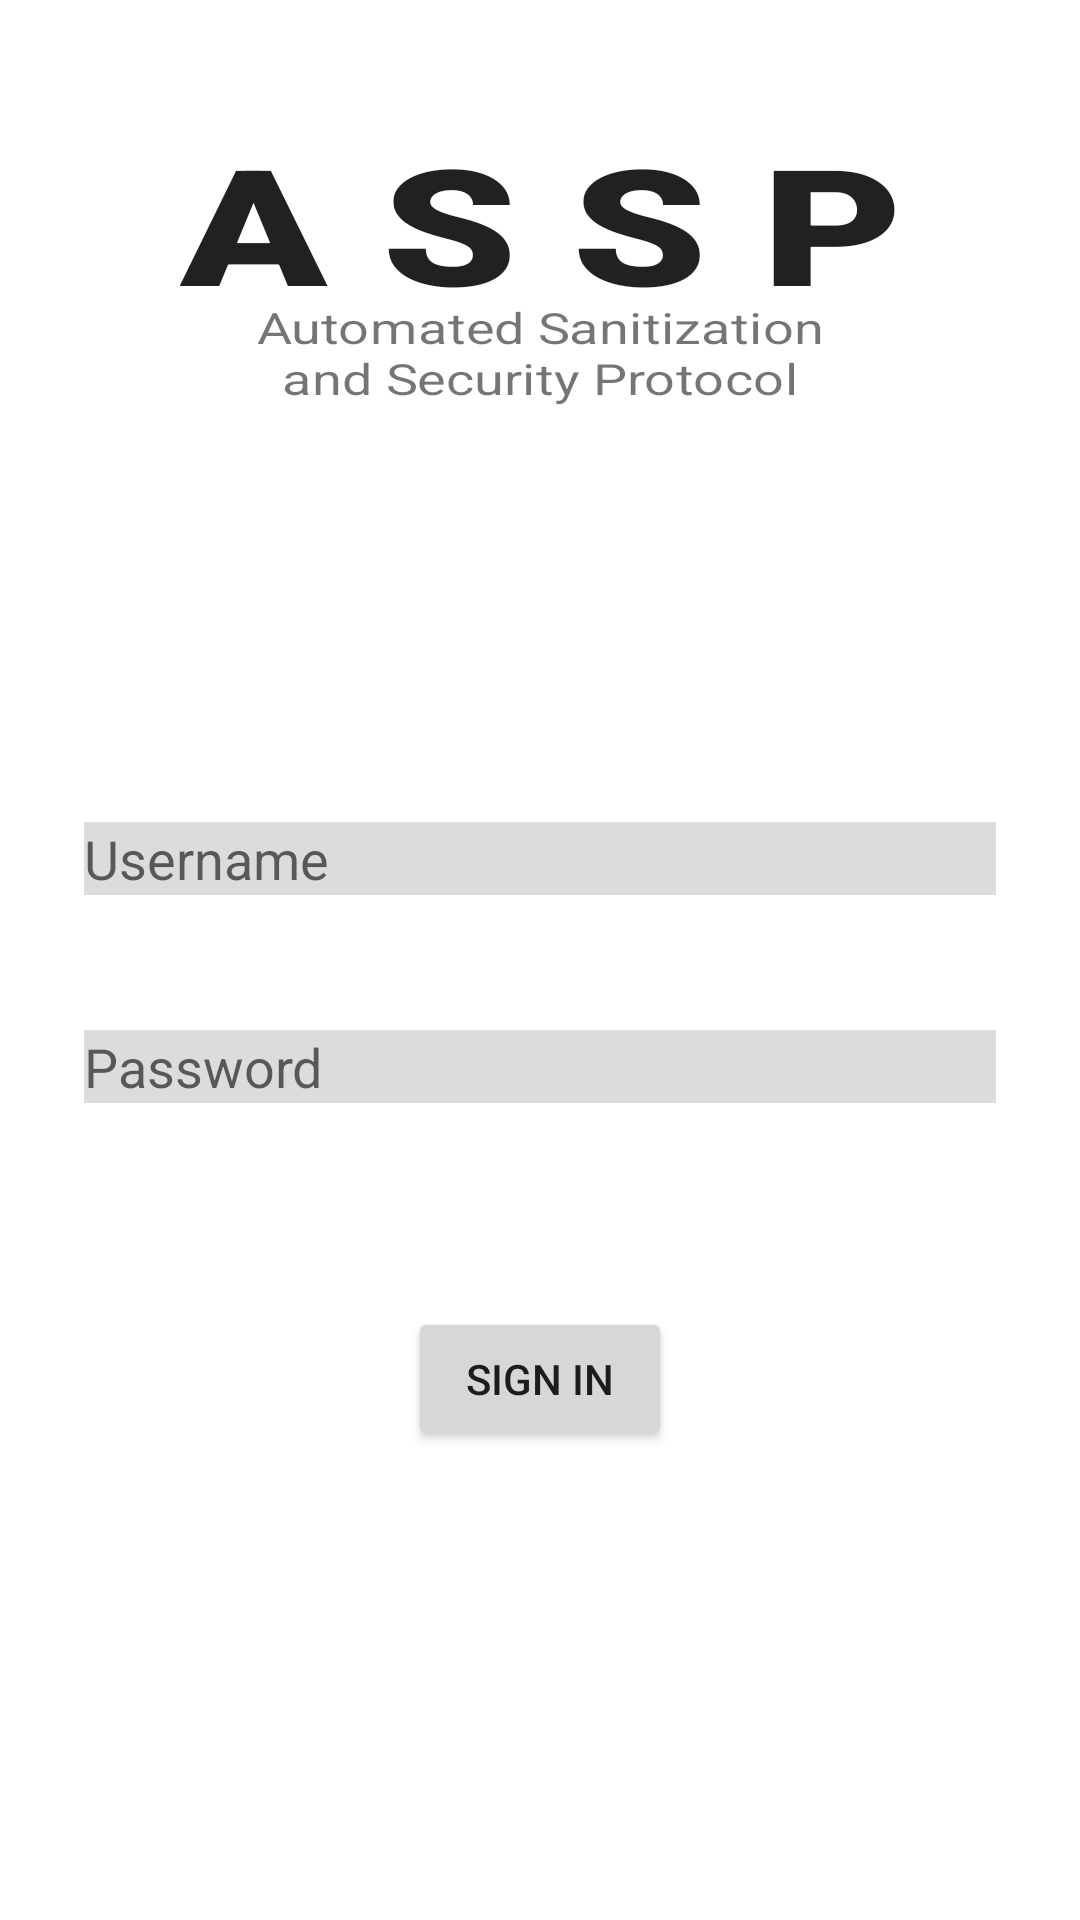

Here is an Android app screen rendered from its layout file. Give the layout XML and the strings, colors and styles it references.
<!-- AndroidManifest.xml: application theme Theme.ASSP -->
<!-- res/layout/activity_login.xml -->
<?xml version="1.0" encoding="utf-8"?>
<androidx.constraintlayout.widget.ConstraintLayout xmlns:android="http://schemas.android.com/apk/res/android"
    xmlns:app="http://schemas.android.com/apk/res-auto"
    xmlns:tools="http://schemas.android.com/tools"
    android:id="@+id/container"
    android:layout_width="match_parent"
    android:layout_height="match_parent"
    android:paddingLeft="@dimen/activity_horizontal_margin"
    android:paddingTop="@dimen/activity_vertical_margin"
    android:paddingRight="@dimen/activity_horizontal_margin"
    android:paddingBottom="@dimen/activity_vertical_margin"
    tools:context=".ui.login.LoginActivity">

    <EditText
        android:id="@+id/username"
        android:layout_width="0dp"
        android:layout_height="wrap_content"
        android:layout_marginStart="24dp"
        android:layout_marginTop="264dp"
        android:layout_marginEnd="24dp"
        android:autofillHints="@string/prompt_username"
        android:backgroundTint="#DCDCDC"
        android:backgroundTintMode="add"
        android:focusedByDefault="true"
        android:hint="@string/prompt_username"
        android:inputType="textEmailAddress"
        android:selectAllOnFocus="true"
        app:layout_constraintEnd_toEndOf="parent"
        app:layout_constraintStart_toStartOf="parent"
        app:layout_constraintTop_toTopOf="parent" />

    <EditText
        android:id="@+id/password"
        android:layout_width="0dp"
        android:layout_height="wrap_content"
        android:layout_marginStart="24dp"
        android:layout_marginTop="28dp"
        android:layout_marginEnd="24dp"
        android:autofillHints="@string/prompt_password"
        android:backgroundTint="#DCDCDC"
        android:backgroundTintMode="add"
        android:hint="@string/prompt_password"
        android:imeActionLabel="@string/action_sign_in_short"
        android:imeOptions="actionDone"
        android:inputType="textPassword"
        android:selectAllOnFocus="true"
        app:layout_constraintEnd_toEndOf="parent"
        app:layout_constraintStart_toStartOf="parent"
        app:layout_constraintTop_toBottomOf="@+id/username" />

    <Button
        android:id="@+id/login"
        android:layout_width="wrap_content"
        android:layout_height="wrap_content"
        android:layout_gravity="start"
        android:layout_marginStart="48dp"
        android:layout_marginTop="16dp"
        android:layout_marginEnd="48dp"
        android:layout_marginBottom="64dp"
        android:enabled="true"
        android:text="@string/action_sign_in"
        app:layout_constraintBottom_toBottomOf="parent"
        app:layout_constraintEnd_toEndOf="parent"
        app:layout_constraintStart_toStartOf="parent"
        app:layout_constraintTop_toBottomOf="@+id/password"
        app:layout_constraintVertical_bias="0.328" />

    <ProgressBar
        android:id="@+id/loading"
        android:layout_width="wrap_content"
        android:layout_height="wrap_content"
        android:layout_gravity="center"
        android:layout_marginStart="32dp"
        android:layout_marginTop="64dp"
        android:layout_marginEnd="32dp"
        android:layout_marginBottom="64dp"
        android:visibility="gone"
        app:layout_constraintBottom_toBottomOf="parent"
        app:layout_constraintEnd_toEndOf="@+id/password"
        app:layout_constraintStart_toStartOf="@+id/password"
        app:layout_constraintTop_toTopOf="parent"
        app:layout_constraintVertical_bias="0.3" />

    <TextView
        android:id="@+id/AppNameExpanded"
        android:layout_width="226dp"
        android:layout_height="42dp"
        android:layout_marginTop="5dp"
        android:labelFor="@id/AppName"
        android:minLines="2"
        android:scaleX="1.5"
        android:scaleY="1.2"
        android:text="@string/automated_sanitization_and_security_protocol"
        android:textAlignment="center"
        android:textSize="12sp"
        app:layout_constraintEnd_toEndOf="parent"
        app:layout_constraintStart_toStartOf="parent"
        app:layout_constraintTop_toBottomOf="@+id/AppName" />

    <TextView
        android:id="@+id/AppName"
        android:layout_width="wrap_content"
        android:layout_height="wrap_content"
        android:layout_marginTop="50dp"
        android:fontFamily="sans-serif-black"
        android:forceHasOverlappingRendering="false"
        android:scaleX="2"
        android:scaleY="1.5"
        android:text="@string/assp"
        android:textAlignment="center"
        android:textAllCaps="true"
        android:textAppearance="@style/TextAppearance.AppCompat.Large"
        android:textSize="36sp"
        android:textStyle="bold"
        android:typeface="sans"
        app:layout_constraintEnd_toEndOf="parent"
        app:layout_constraintHorizontal_bias="0.50"
        app:layout_constraintStart_toStartOf="parent"
        app:layout_constraintTop_toTopOf="parent" />
</androidx.constraintlayout.widget.ConstraintLayout>
<!-- resources referenced by this layout -->
<resources>
  <string name="action_sign_in">Sign in</string>
  <string name="action_sign_in_short">Sign in</string>
  <string name="assp">A S S P</string>
  <string name="automated_sanitization_and_security_protocol">Automated Sanitization\nand Security Protocol</string>
  <string name="prompt_password">Password</string>
  <string name="prompt_username">Username</string>
  <style name="Theme.ASSP" parent="Theme.MaterialComponents.DayNight.DarkActionBar">
          
          <item name="colorPrimary">@color/purple_500</item>
          <item name="colorPrimaryVariant">@color/purple_700</item>
          <item name="colorOnPrimary">@color/white</item>
          
          <item name="colorSecondary">@color/teal_200</item>
          <item name="colorSecondaryVariant">@color/teal_700</item>
          <item name="colorOnSecondary">@color/black</item>
          
          <item name="android:statusBarColor" tools:targetApi="l">?attr/colorPrimaryVariant</item>
          
      </style>
  <color name="purple_500">#FF6200EE</color>
  <color name="purple_700">#FF3700B3</color>
  <color name="white">#FFFFFFFF</color>
  <color name="teal_200">#FF03DAC5</color>
  <color name="teal_700">#FF018786</color>
  <color name="black">#FF000000</color>
</resources>
